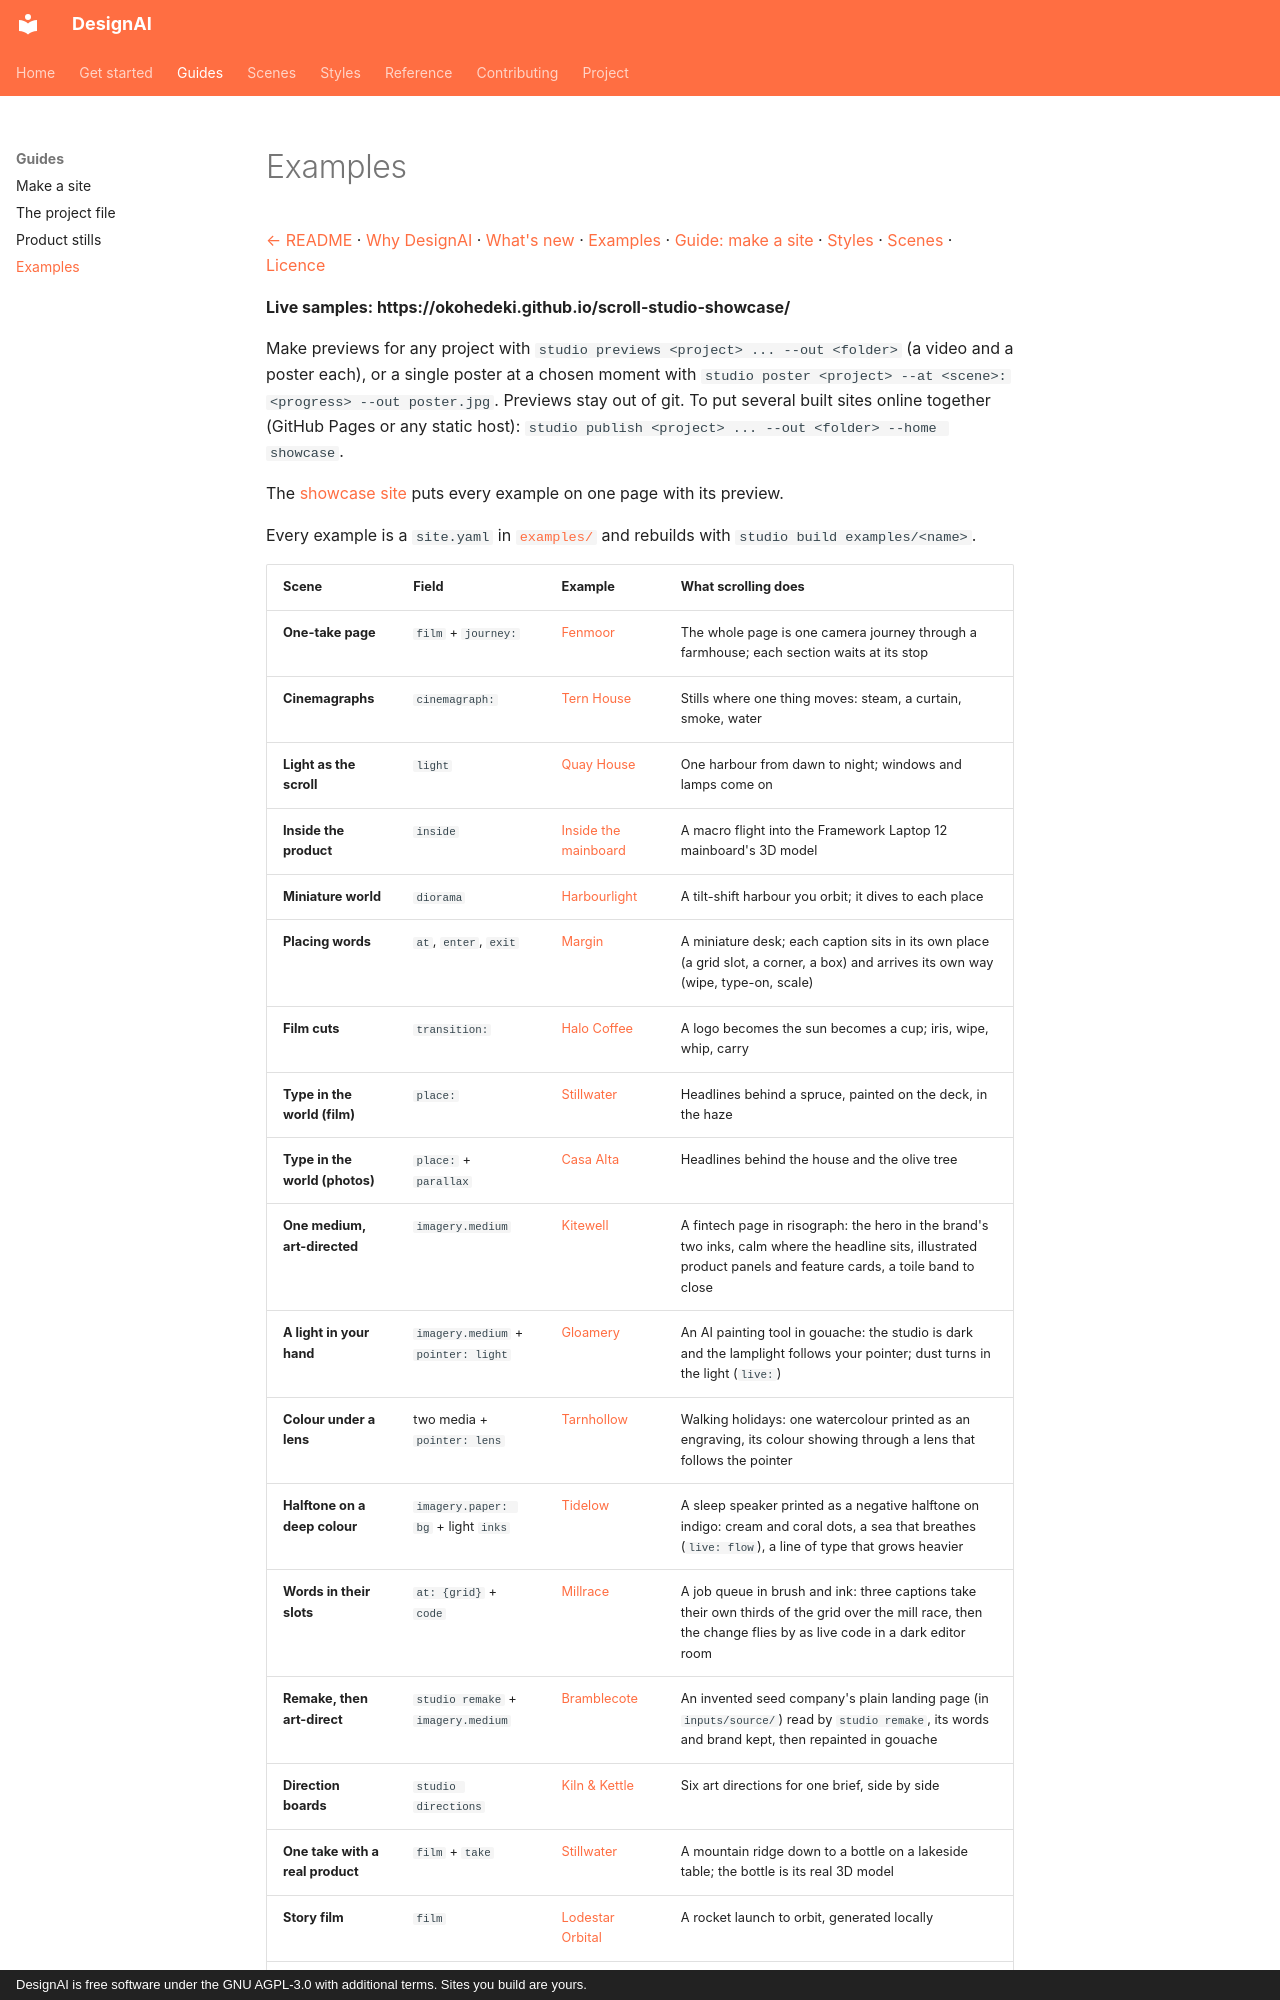

repository: Okohedeki/scroll-studio · page: examples/index.html · generator: mkdocs · copyright: DesignAI is free software under the GNU AGPL-3.0 with additional terms. Sites you build are yours.

# Examples

[← README](../README.md) · [Why DesignAI](why.md) · [What's new](whats-new.md) · [Examples](examples.md) · [Guide: make a site](guide.md) · [Styles](styles.md) · [Scenes](scenes.md) · [Licence](licence.md)


**Live samples: https://okohedeki.github.io/scroll-studio-showcase/**

Make previews for any project with
`studio previews <project> ... --out <folder>` (a video and a poster each), or a single poster at a chosen
moment with `studio poster <project> --at <scene>:<progress> --out poster.jpg`. Previews stay out of git. To put several built sites online together (GitHub Pages or any static host):
`studio publish <project> ... --out <folder> --home showcase`.

The [showcase site](../examples/showcase/site.yaml) puts every example on one page with its preview.

Every example is a `site.yaml` in [`examples/`](../examples/) and rebuilds with `studio build examples/<name>`.
